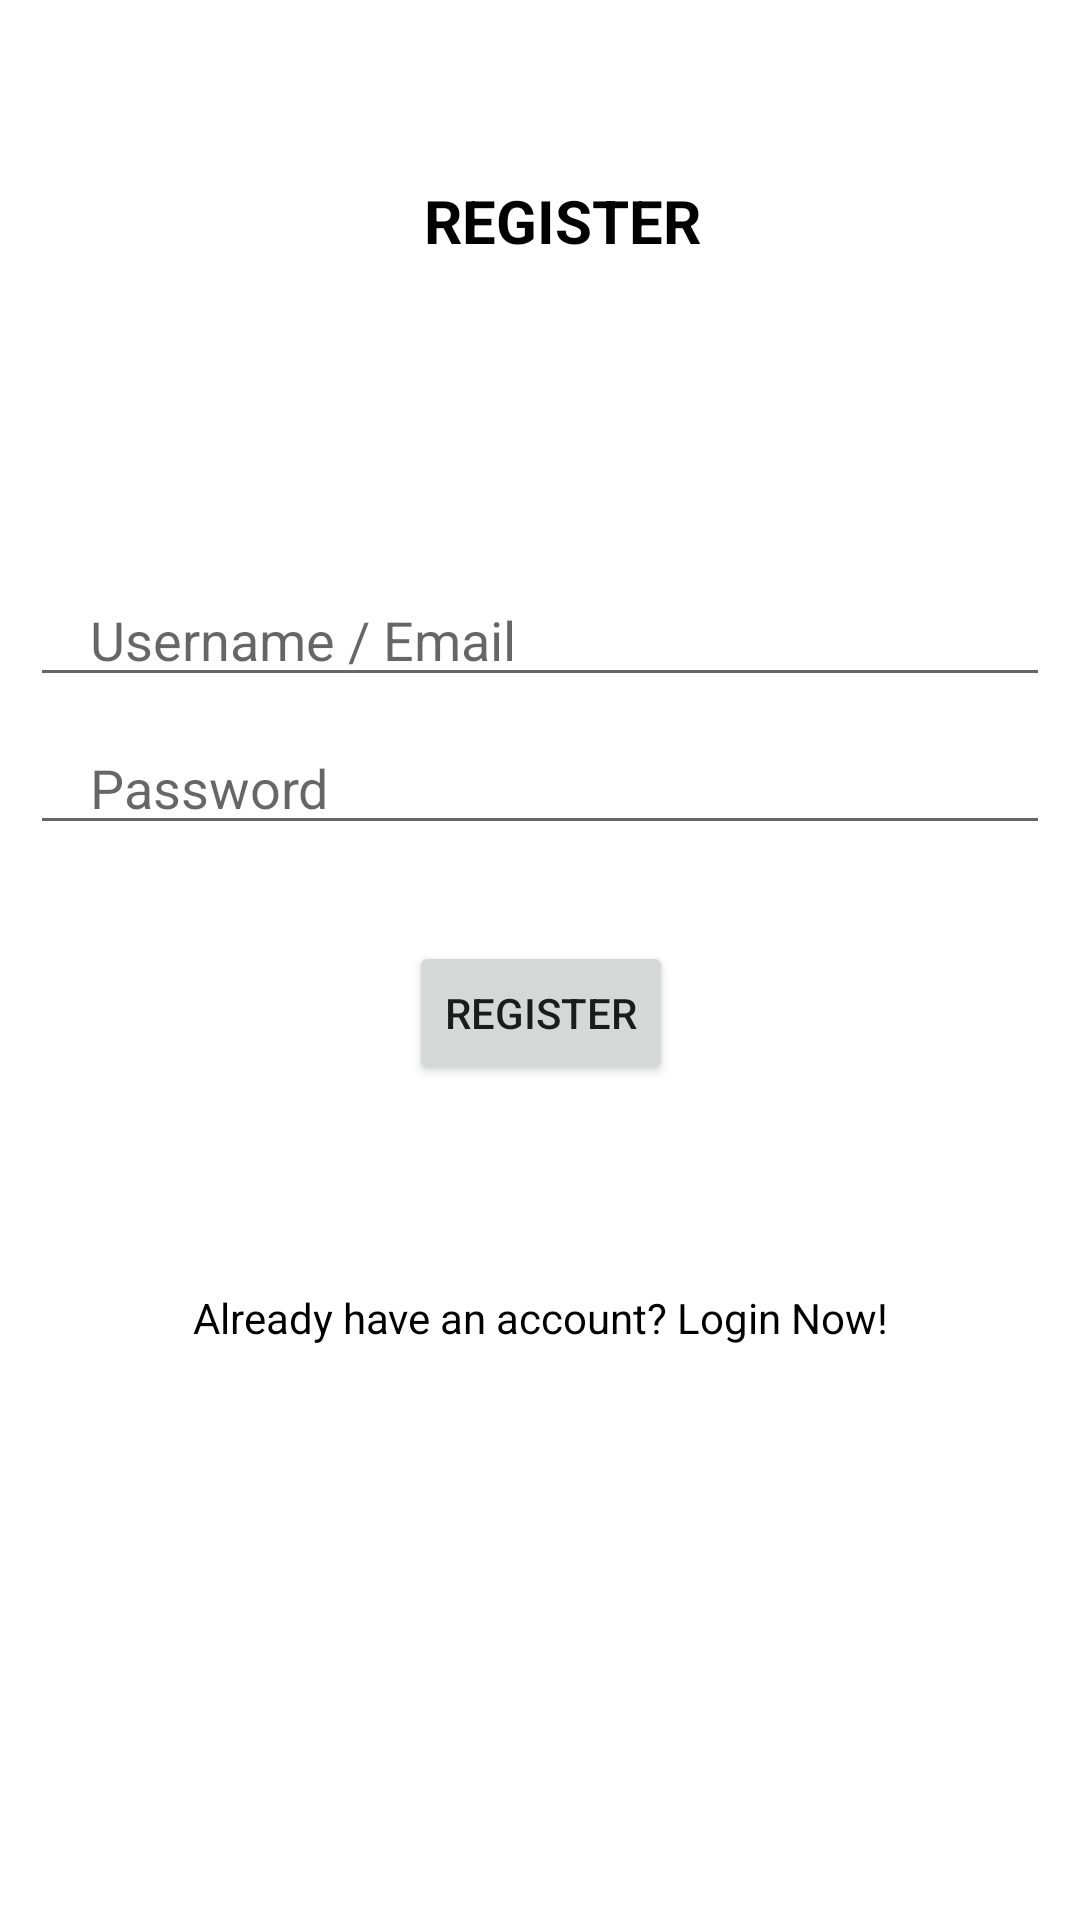

Android layout source for this screen:
<!-- AndroidManifest.xml: application theme Theme.TriDoMeLa -->
<!-- res/layout/activity_registration.xml -->
<?xml version="1.0" encoding="utf-8"?>
<androidx.constraintlayout.widget.ConstraintLayout xmlns:android="http://schemas.android.com/apk/res/android"
    xmlns:app="http://schemas.android.com/apk/res-auto"
    xmlns:tools="http://schemas.android.com/tools"
    android:layout_width="match_parent"
    android:layout_height="match_parent"
    tools:context=".RegistrationActivity">

    <TextView
        android:id="@+id/tvRegister"
        android:layout_width="match_parent"
        android:layout_height="0dp"
        android:layout_marginTop="60dp"
        android:paddingStart="15dp"
        android:text="REGISTER"
        android:textAlignment="center"
        android:textColor="#000000"
        android:textSize="20sp"
        android:textStyle="bold"
        app:layout_constraintEnd_toEndOf="parent"
        app:layout_constraintStart_toStartOf="parent"
        app:layout_constraintTop_toTopOf="parent" />

    <EditText
        android:id="@+id/etUsernameEmailRegister"
        android:layout_width="match_parent"
        android:layout_height="0dp"
        android:layout_marginStart="10dp"
        android:layout_marginTop="104dp"
        android:layout_marginEnd="10dp"
        android:ems="10"
        android:hint="Username / Email"
        android:inputType="textPersonName"
        android:paddingStart="20dp"
        app:layout_constraintEnd_toEndOf="parent"
        app:layout_constraintStart_toStartOf="parent"
        app:layout_constraintTop_toBottomOf="@+id/tvRegister"
        tools:ignore="TouchTargetSizeCheck" />

    <EditText
        android:id="@+id/etPasswordRegister"
        android:layout_width="match_parent"
        android:layout_height="0dp"
        android:layout_marginStart="10dp"
        android:layout_marginTop="8dp"
        android:layout_marginEnd="10dp"
        android:ems="10"
        android:hint="Password"
        android:inputType="text|numberPassword"
        android:paddingStart="20dp"
        app:layout_constraintEnd_toEndOf="@+id/etUsernameEmailRegister"
        app:layout_constraintHorizontal_bias="0.0"
        app:layout_constraintStart_toStartOf="@+id/etUsernameEmailRegister"
        app:layout_constraintTop_toBottomOf="@+id/etUsernameEmailRegister"
        tools:ignore="TouchTargetSizeCheck" />

    <TextView
        android:id="@+id/tvLoginNow"
        android:layout_width="match_parent"
        android:layout_height="0dp"
        android:layout_marginTop="148dp"
        android:text="Already have an account? Login Now!"
        android:textAlignment="center"
        android:textColor="#000000"
        app:layout_constraintEnd_toEndOf="parent"
        app:layout_constraintHorizontal_bias="0.0"
        app:layout_constraintStart_toStartOf="parent"
        app:layout_constraintTop_toBottomOf="@+id/etPasswordRegister" />

    <Button
        android:id="@+id/btnRegister"
        android:layout_width="wrap_content"
        android:layout_height="wrap_content"
        android:layout_marginTop="32dp"
        android:text="register"
        app:layout_constraintEnd_toEndOf="parent"
        app:layout_constraintHorizontal_bias="0.482"
        app:layout_constraintStart_toStartOf="@+id/etPasswordRegister"
        app:layout_constraintTop_toBottomOf="@+id/etPasswordRegister" />

</androidx.constraintlayout.widget.ConstraintLayout>
<!-- resources referenced by this layout -->
<resources>
  <style name="Theme.TriDoMeLa" parent="Theme.MaterialComponents.DayNight.DarkActionBar">
          
          <item name="colorPrimary">@color/purple_500</item>
          <item name="colorPrimaryVariant">@color/purple_700</item>
          <item name="colorOnPrimary">@color/white</item>
          
          <item name="colorSecondary">@color/teal_200</item>
          <item name="colorSecondaryVariant">@color/teal_700</item>
          <item name="colorOnSecondary">@color/black</item>
          
          <item name="android:statusBarColor">?attr/colorPrimaryVariant</item>
          
      </style>
  <!-- not gathered from this repository: default colours our renderer supplied (Android Studio template values) -->
  <color name="purple_500">#FF6200EE</color>
  <color name="purple_700">#FF3700B3</color>
  <color name="teal_200">#FF03DAC5</color>
  <color name="teal_700">#FF018786</color>
  <color name="black">#FF000000</color>
  <color name="white">#FFFFFFFF</color>
</resources>
